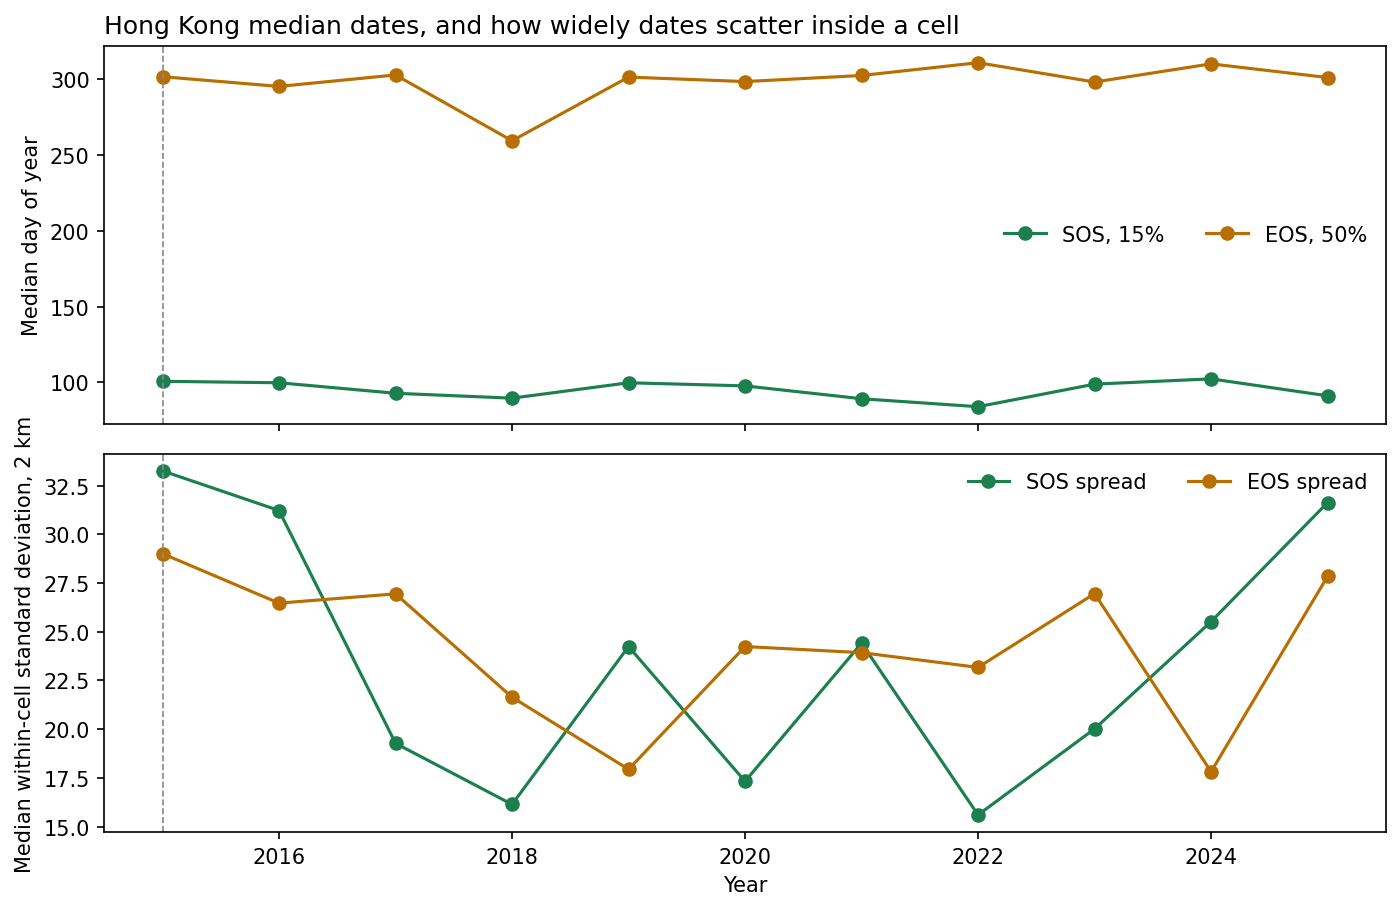

The data file committed next to this chart (first rows):
year, sos_median, eos_median, sos_valid, eos_valid
2015, 100.7, 301.5, 0.9951, 0.9379
2016, 99.76, 295.1, 0.9958, 0.9684
2017, 92.84, 302.7, 0.9979, 0.9874
2018, 89.61, 259.3, 0.973, 0.9473
2019, 99.76, 301.3, 0.9927, 0.98
2020, 97.71, 298.3, 0.9957, 0.9895
2021, 89.23, 302.3, 0.9959, 0.9476
2022, 83.99, 310.8, 0.9989, 0.9923
2023, 98.86, 298, 0.9971, 0.9817
2024, 102.3, 310, 0.9993, 0.9945
2025, 91.18, 301, 0.9966, 0.9577
